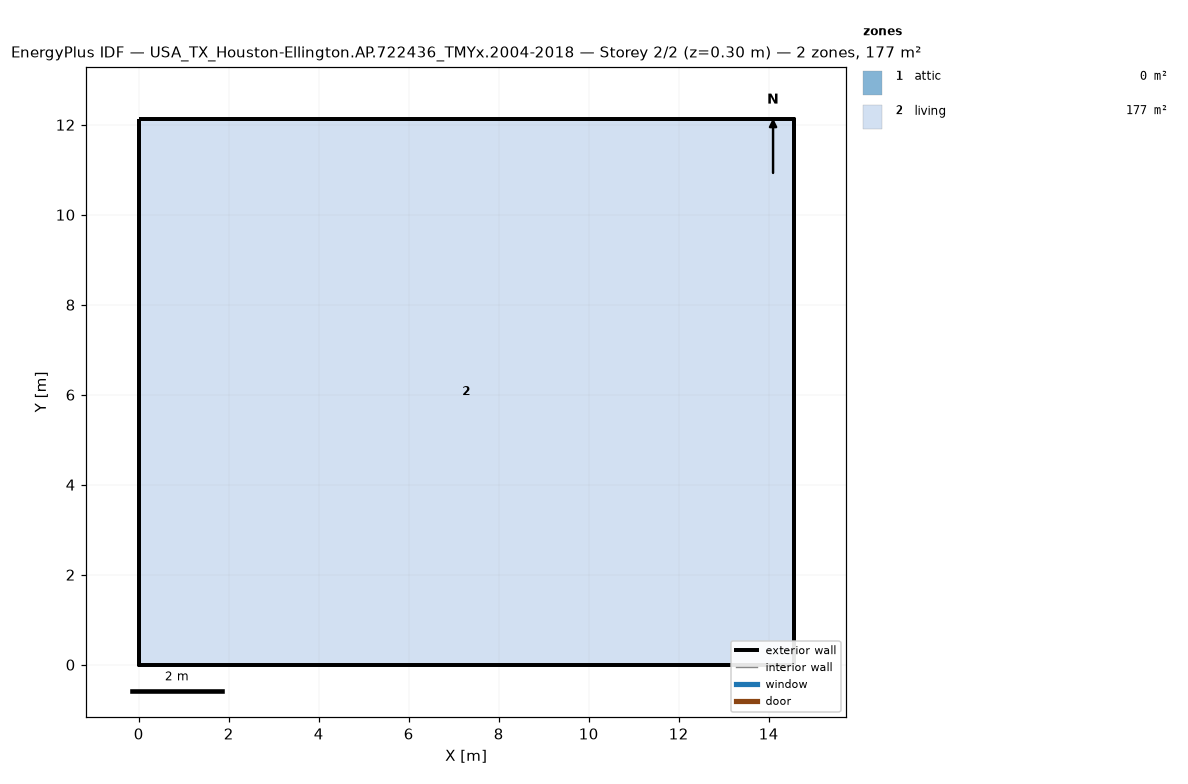
=== STOREY PLAN SPEC (per zone: floor XY polygon, exterior-wall plan segments, windows/doors) ===
zone 1: attic  (0.0 m²)
  exterior wall: (14.55, 0.00) – (14.55, 12.13) – (14.55, 6.06)  [18.2 m]
  exterior wall: (0.00, 12.13) – (0.00, 0.00) – (0.00, 6.06)  [18.2 m]
zone 2: living  (176.5 m²)
  floor: (0.00, 0.00) (0.00, 12.13) (14.55, 12.13) (14.55, 0.00)
  exterior wall: (0.00, 0.00) – (14.55, 0.00)  [14.6 m]
  exterior wall: (14.55, 0.00) – (14.55, 12.13)  [12.1 m]
  exterior wall: (14.55, 12.13) – (0.00, 12.13)  [14.6 m]
  exterior wall: (0.00, 12.13) – (0.00, 0.00)  [12.1 m]

=== DERIVED (storey summary) ===
Building: USA_TX_Houston-Ellington.AP.722436_TMYx.2004-2018
Storey: 2 of 2  (floor level z = 0.30 m)
Storey gross floor area: 176.5 m²
Zones on this storey: 2
  - attic: floor 0.0 m²; exterior wall 36.4 m (24.5 m²); WWR 0.0%
  - living: floor 176.5 m²; exterior wall 53.4 m (146.4 m²); WWR 0.0%
Zone adjacency: (none detected)